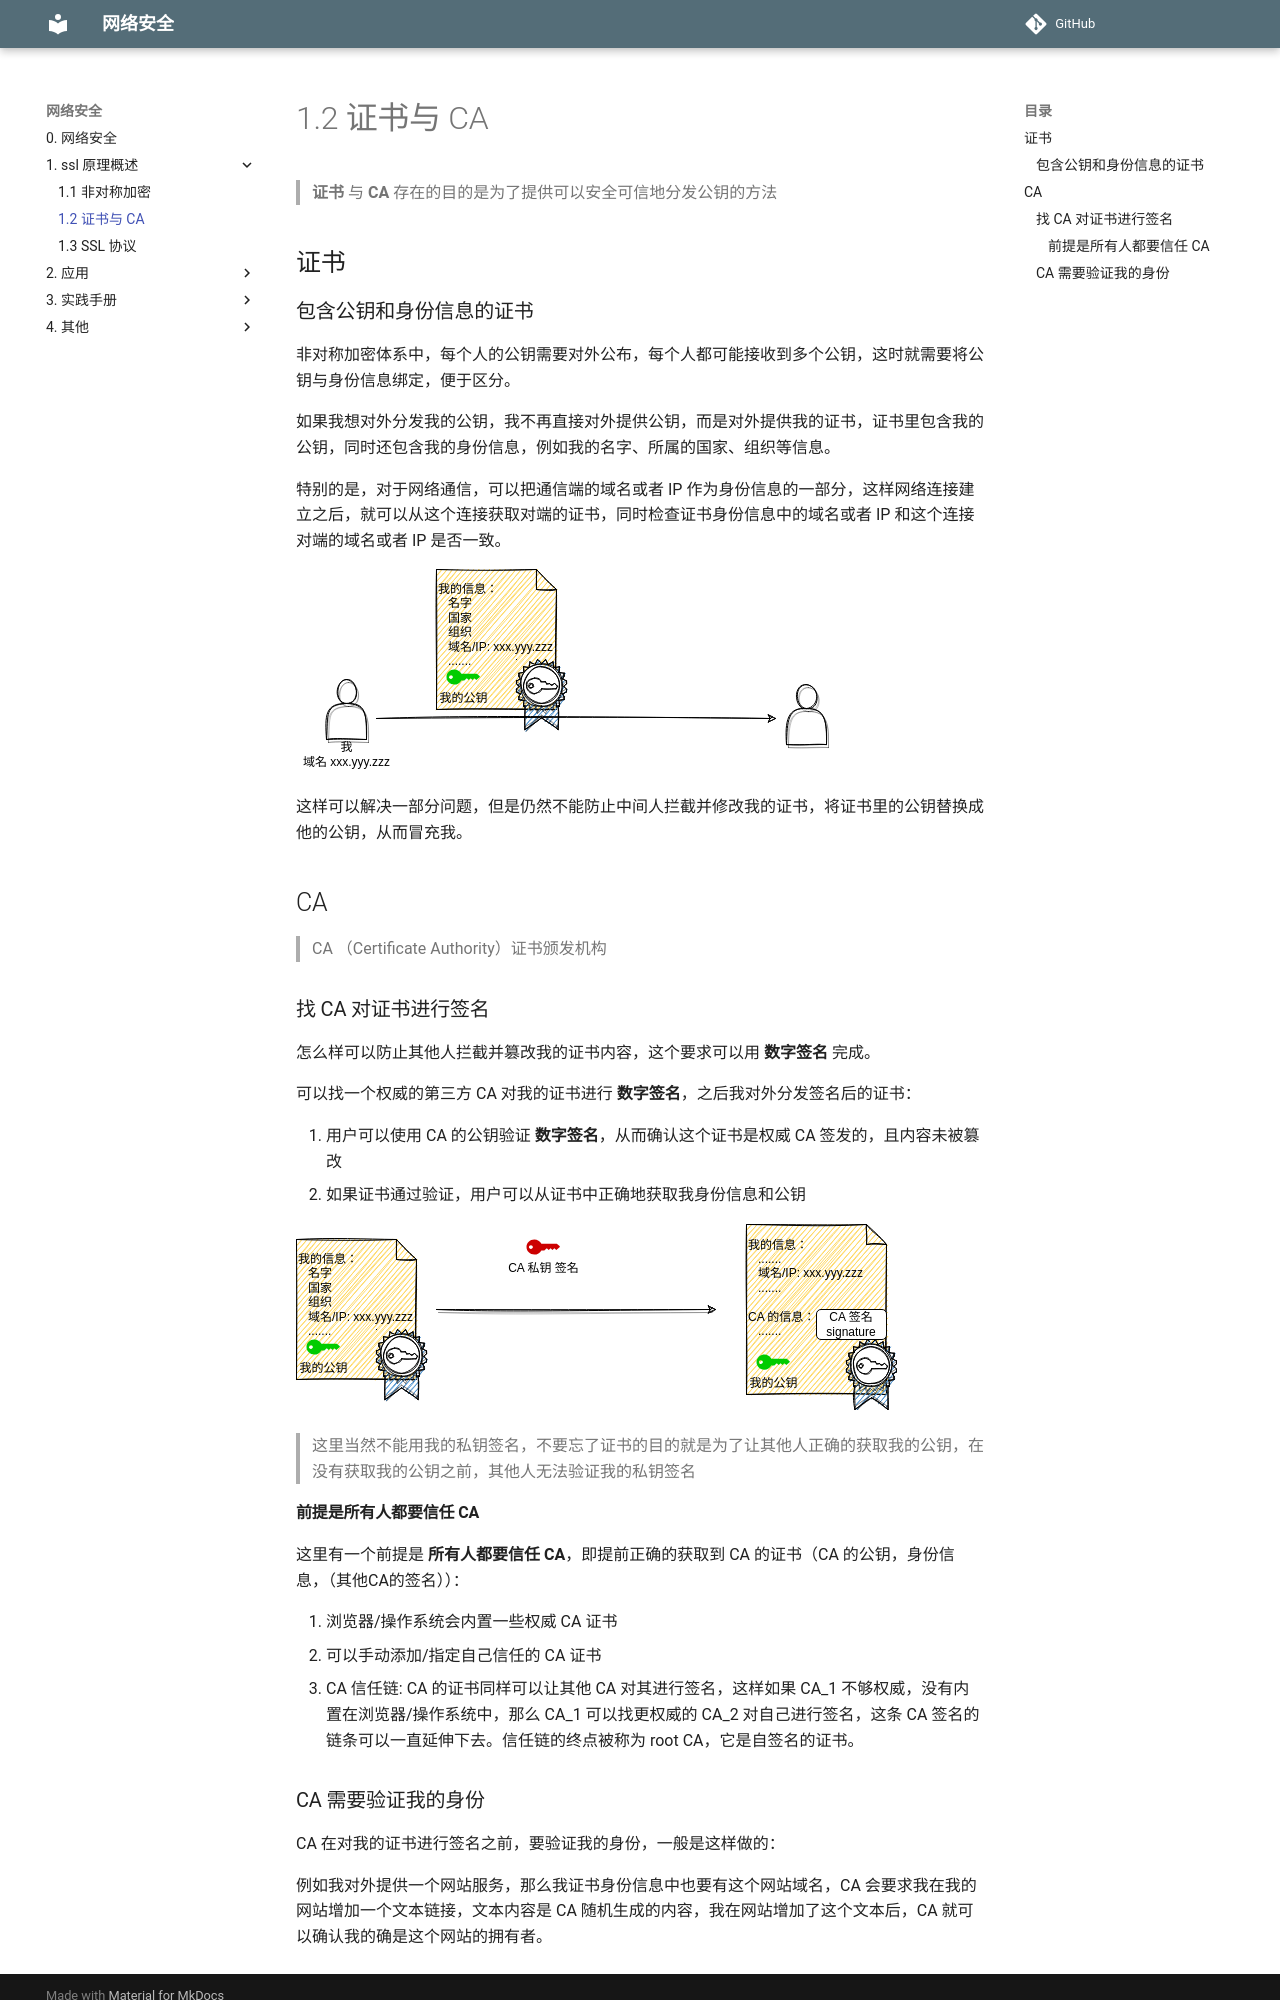

repository: mapan1984/network-security · page: 1-SSL 原理概述/2-证书与 CA/index.html · generator: mkdocs

# 1.2 证书与 CA

> **证书** 与 **CA** 存在的目的是为了提供可以安全可信地分发公钥的方法

## 证书

### 包含公钥和身份信息的证书

非对称加密体系中，每个人的公钥需要对外公布，每个人都可能接收到多个公钥，这时就需要将公钥与身份信息绑定，便于区分。

如果我想对外分发我的公钥，我不再直接对外提供公钥，而是对外提供我的证书，证书里包含我的公钥，同时还包含我的身份信息，例如我的名字、所属的国家、组织等信息。

特别的是，对于网络通信，可以把通信端的域名或者 IP 作为身份信息的一部分，这样网络连接建立之后，就可以从这个连接获取对端的证书，同时检查证书身份信息中的域名或者 IP 和这个连接对端的域名或者 IP 是否一致。

![证书](/network-security/images/证书.svg)

这样可以解决一部分问题，但是仍然不能防止中间人拦截并修改我的证书，将证书里的公钥替换成他的公钥，从而冒充我。

## CA

> CA （Certificate Authority）证书颁发机构

### 找 CA 对证书进行签名

怎么样可以防止其他人拦截并篡改我的证书内容，这个要求可以用 **数字签名** 完成。

可以找一个权威的第三方 CA 对我的证书进行 **数字签名**，之后我对外分发签名后的证书：

1. 用户可以使用 CA 的公钥验证 **数字签名**，从而确认这个证书是权威 CA 签发的，且内容未被篡改
2. 如果证书通过验证，用户可以从证书中正确地获取我身份信息和公钥

![CA签名](/network-security/images/CA签名.svg)

> 这里当然不能用我的私钥签名，不要忘了证书的目的就是为了让其他人正确的获取我的公钥，在没有获取我的公钥之前，其他人无法验证我的私钥签名

#### 前提是所有人都要信任 CA

这里有一个前提是 **所有人都要信任 CA**，即提前正确的获取到 CA 的证书（CA 的公钥，身份信息，（其他CA的签名））：

1. 浏览器/操作系统会内置一些权威 CA 证书
2. 可以手动添加/指定自己信任的 CA 证书
3. CA 信任链: CA 的证书同样可以让其他 CA 对其进行签名，这样如果 CA_1 不够权威，没有内置在浏览器/操作系统中，那么 CA_1 可以找更权威的 CA_2 对自己进行签名，这条 CA 签名的链条可以一直延伸下去。信任链的终点被称为 root CA，它是自签名的证书。
